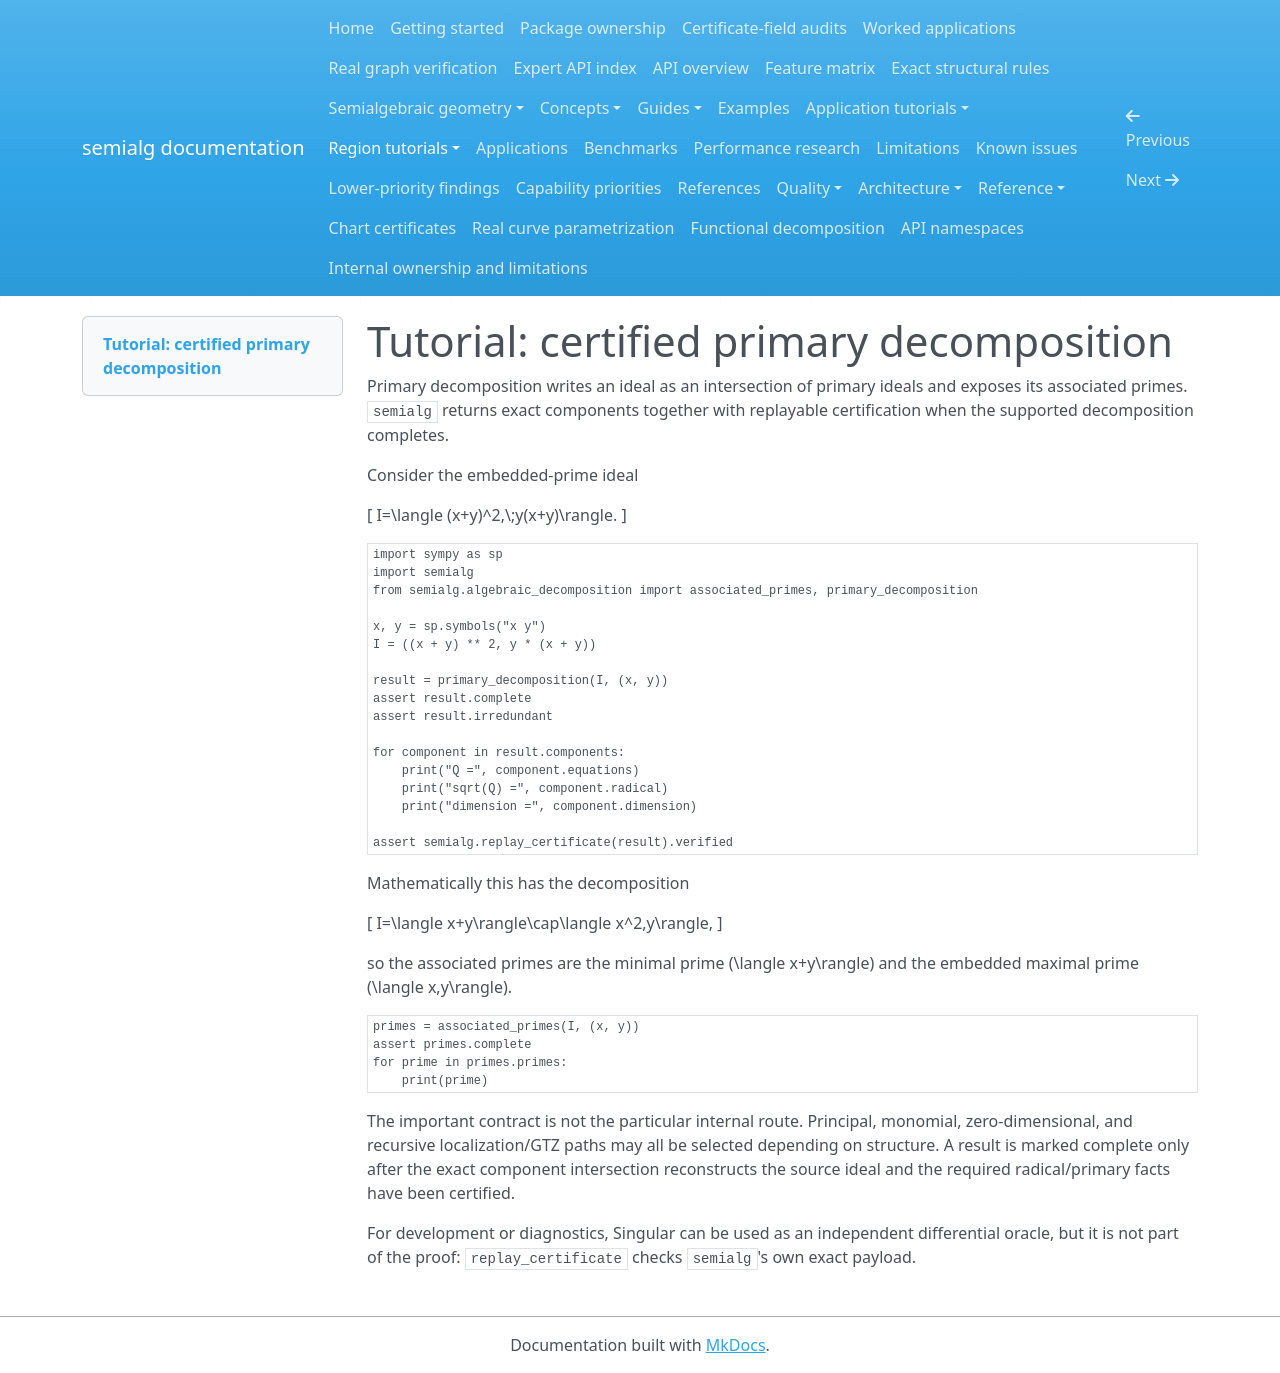

repository: BhuvaneshBhatt/semialg · page: tutorials/primary_decomposition/index.html · generator: mkdocs

# Tutorial: certified primary decomposition

Primary decomposition writes an ideal as an intersection of primary ideals and exposes its associated primes. `semialg` returns exact components together with replayable certification when the supported decomposition completes.

Consider the embedded-prime ideal

\[ I=\langle (x+y)^2,\;y(x+y)\rangle. \]

```python
import sympy as sp
import semialg
from semialg.algebraic_decomposition import associated_primes, primary_decomposition

x, y = sp.symbols("x y")
I = ((x + y) ** 2, y * (x + y))

result = primary_decomposition(I, (x, y))
assert result.complete
assert result.irredundant

for component in result.components:
    print("Q =", component.equations)
    print("sqrt(Q) =", component.radical)
    print("dimension =", component.dimension)

assert semialg.replay_certificate(result).verified
```

Mathematically this has the decomposition

\[ I=\langle x+y\rangle\cap\langle x^2,y\rangle, \]

so the associated primes are the minimal prime \(\langle x+y\rangle\) and the embedded maximal prime \(\langle x,y\rangle\).

```python
primes = associated_primes(I, (x, y))
assert primes.complete
for prime in primes.primes:
    print(prime)
```

The important contract is not the particular internal route. Principal, monomial, zero-dimensional, and recursive localization/GTZ paths may all be selected depending on structure. A result is marked complete only after the exact component intersection reconstructs the source ideal and the required radical/primary facts have been certified.

For development or diagnostics, Singular can be used as an independent differential oracle, but it is not part of the proof: `replay_certificate` checks `semialg`'s own exact payload.
